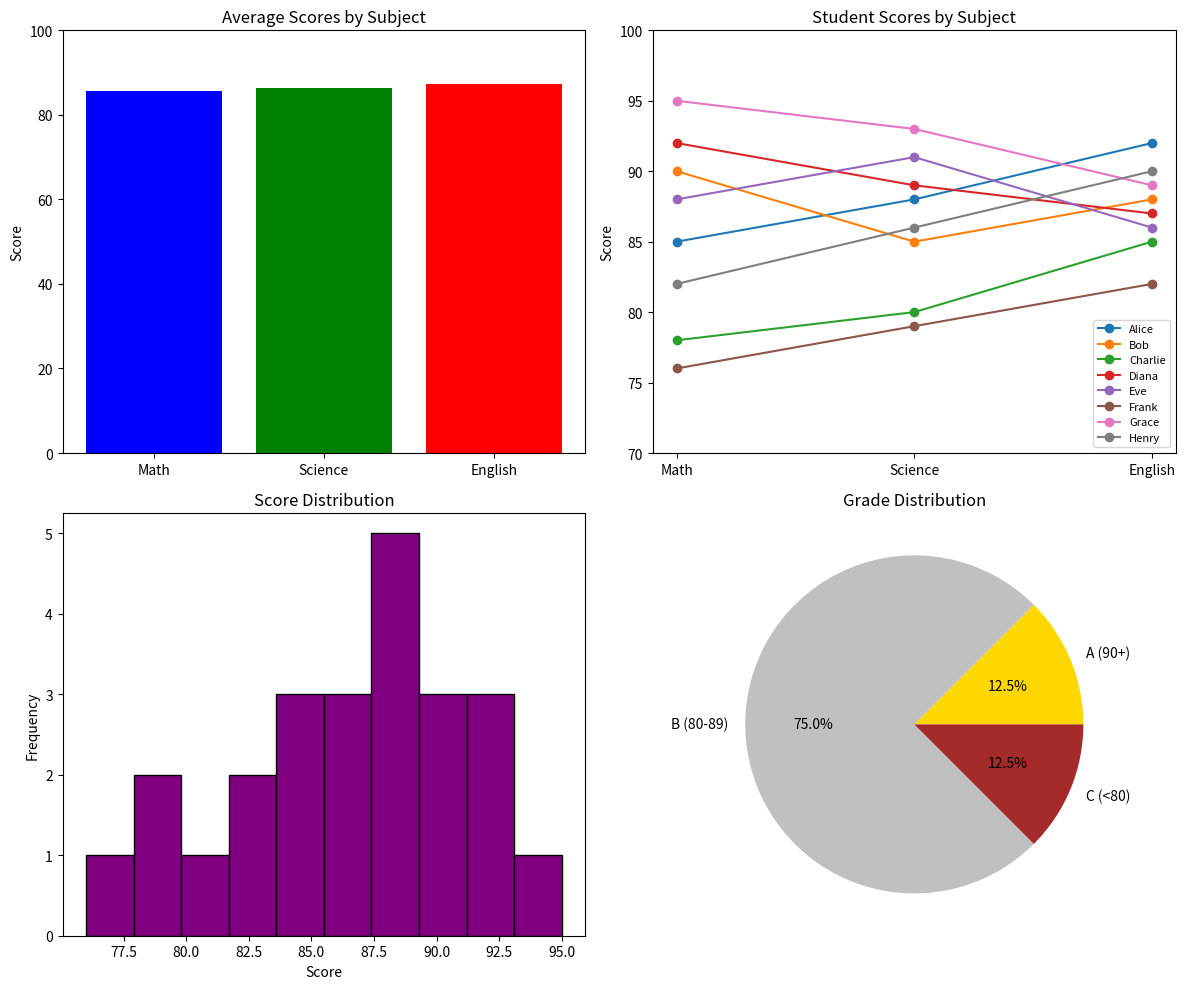

The matplotlib source for this figure:

import numpy as np
import pandas as pd
import matplotlib.pyplot as plt


students = ['Alice', 'Bob', 'Charlie', 'Diana', 'Eve', 'Frank', 'Grace', 'Henry']
math_scores = [85, 90, 78, 92, 88, 76, 95, 82]
science_scores = [88, 85, 80, 89, 91, 79, 93, 86]
english_scores = [92, 88, 85, 87, 86, 82, 89, 90]

data = {
    'Student': students,
    'Math': math_scores,
    'Science': science_scores,
    'English': english_scores
}
df = pd.DataFrame(data)


df['Average'] = df[['Math', 'Science', 'English']].mean(axis=1).round(2)
df['Total'] = df[['Math', 'Science', 'English']].sum(axis=1)

print("=== STUDENT PERFORMANCE DATA ===\n")
print(df.to_string(index=False))


print("\n=== STATISTICS ===\n")
print("Subject Averages:")
print(f"Math: {df['Math'].mean():.2f}")
print(f"Science: {df['Science'].mean():.2f}")
print(f"English: {df['English'].mean():.2f}")

print("\nSubject Min-Max:")
print(f"Math: {df['Math'].min()} - {df['Math'].max()}")
print(f"Science: {df['Science'].min()} - {df['Science'].max()}")
print(f"English: {df['English'].min()} - {df['English'].max()}")


print("\n=== TOP 3 STUDENTS ===")
top_3 = df.nlargest(3, 'Average')[['Student', 'Average']]
print(top_3.to_string(index=False))

print("\n=== BOTTOM 3 STUDENTS ===")
bottom_3 = df.nsmallest(3, 'Average')[['Student', 'Average']]
print(bottom_3.to_string(index=False))

fig, axes = plt.subplots(2, 2, figsize=(12, 10))

subjects = ['Math', 'Science', 'English']
averages = [df['Math'].mean(), df['Science'].mean(), df['English'].mean()]
axes[0, 0].bar(subjects, averages, color=['blue', 'green', 'red'])
axes[0, 0].set_title('Average Scores by Subject')
axes[0, 0].set_ylabel('Score')
axes[0, 0].set_ylim(0, 100)

for i, student in enumerate(students):
    scores = [df.loc[i, 'Math'], df.loc[i, 'Science'], df.loc[i, 'English']]
    axes[0, 1].plot(subjects, scores, marker='o', label=student)
axes[0, 1].set_title('Student Scores by Subject')
axes[0, 1].set_ylabel('Score')
axes[0, 1].legend(fontsize=8)
axes[0, 1].set_ylim(70, 100)

all_scores = df[['Math', 'Science', 'English']].values.flatten()
axes[1, 0].hist(all_scores, bins=10, color='purple', edgecolor='black')
axes[1, 0].set_title('Score Distribution')
axes[1, 0].set_xlabel('Score')
axes[1, 0].set_ylabel('Frequency')


grade_counts = [
    len(df[df['Average'] >= 90]),
    len(df[(df['Average'] >= 80) & (df['Average'] < 90)]),
    len(df[df['Average'] < 80])
]
grades = ['A (90+)', 'B (80-89)', 'C (<80)']
axes[1, 1].pie(grade_counts, labels=grades, autopct='%1.1f%%', colors=['gold', 'silver', 'brown'])
axes[1, 1].set_title('Grade Distribution')

plt.tight_layout()
plt.savefig('student_analysis.png', dpi=150)
plt.show()

print("\n✓ Visualization saved as 'student_analysis.png'")
